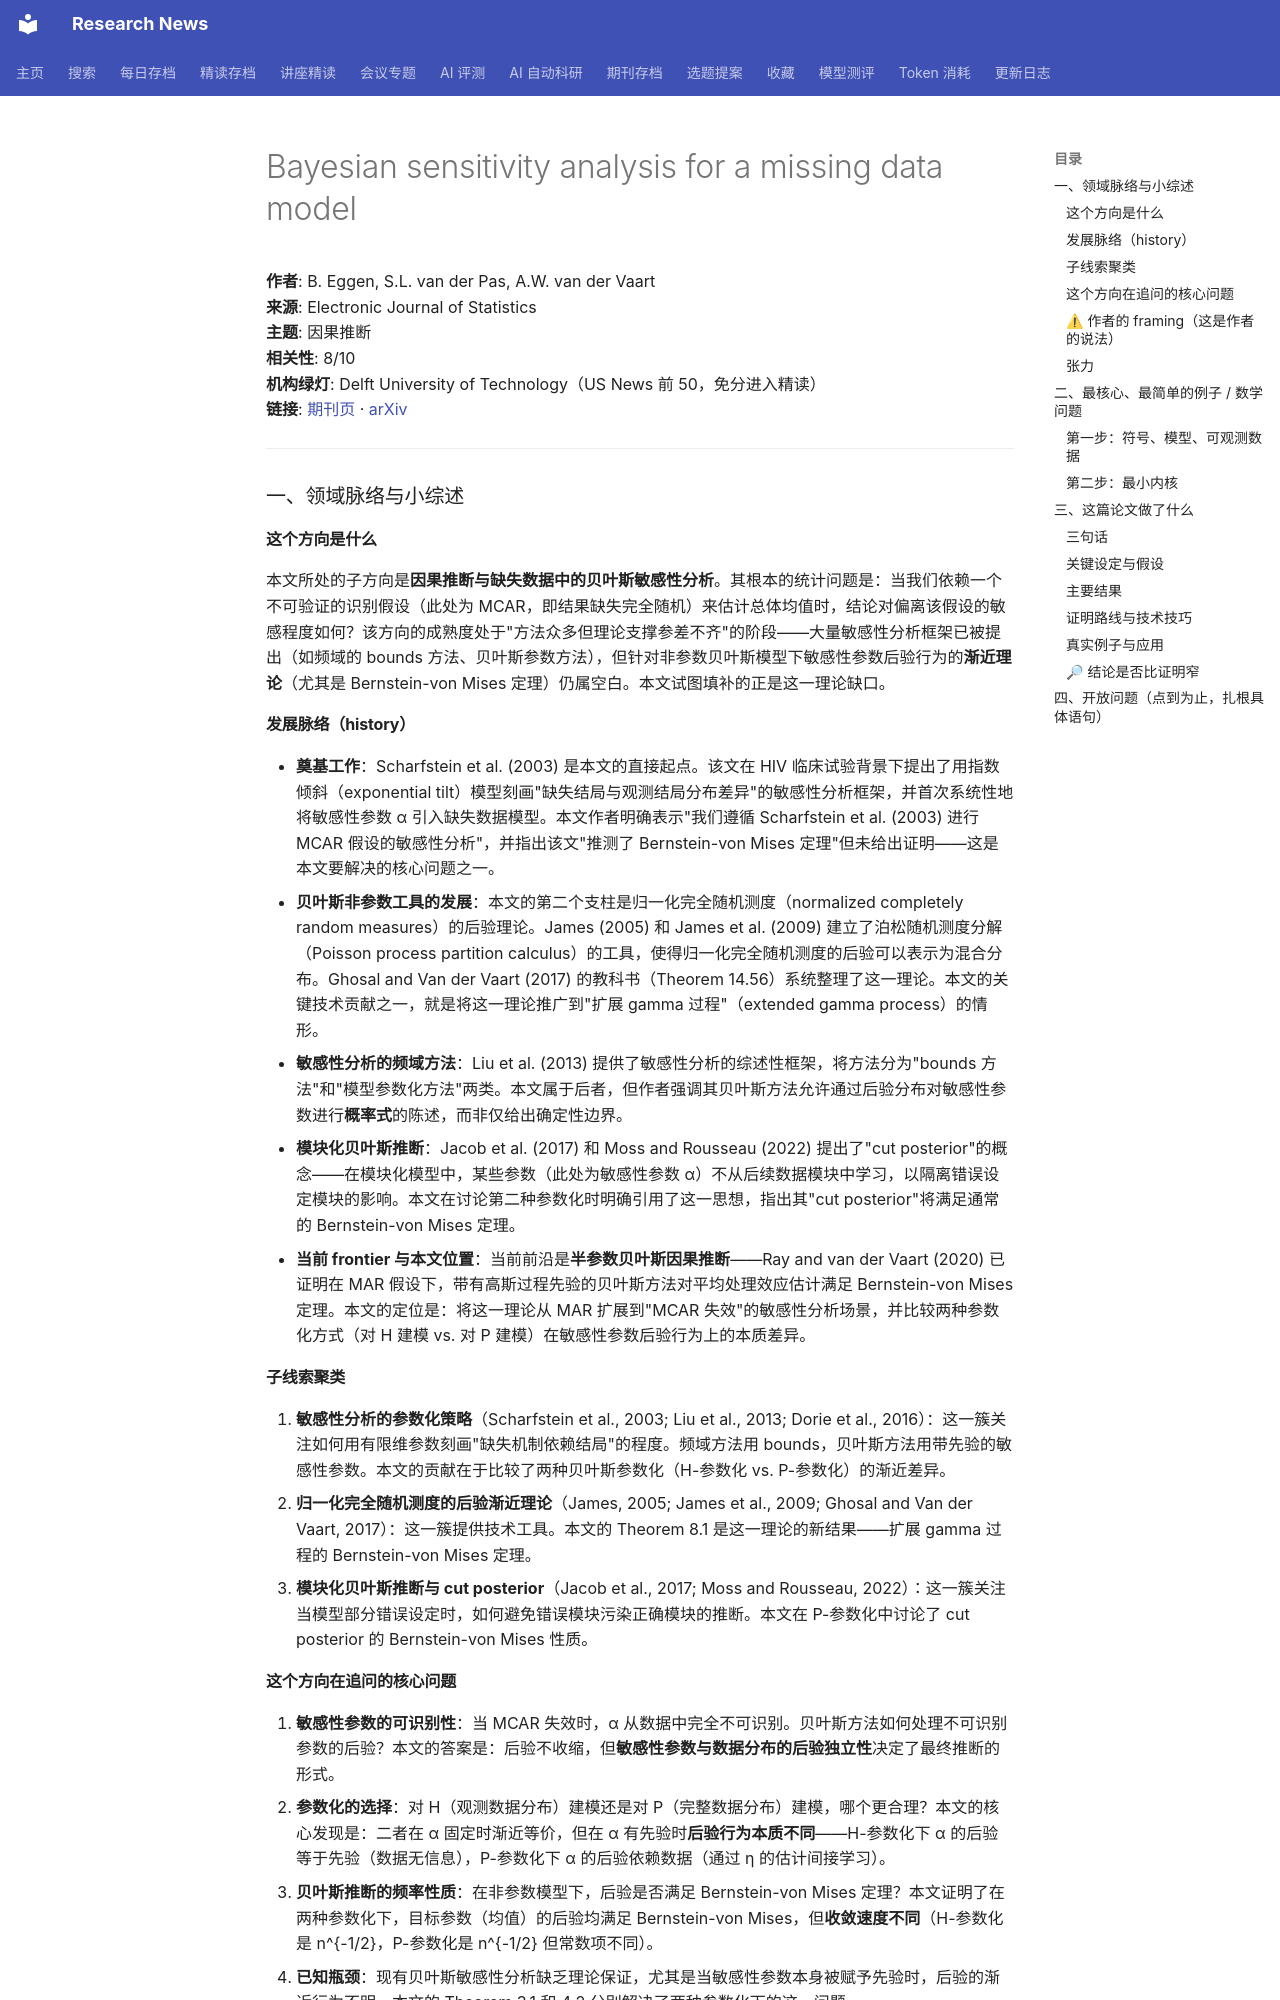

repository: cxy0714/research-news · page: deep_reads/2026-10-10-10.1214_26-ejs2568/index.html · generator: mkdocs

# Bayesian sensitivity analysis for a missing data model

**作者**: B. Eggen, S.L. van der Pas, A.W. van der Vaart  
**来源**: Electronic Journal of Statistics  
**主题**: 因果推断  
**相关性**: 8/10  
**机构绿灯**: Delft University of Technology（US News 前 50，免分进入精读）  
**链接**: [期刊页](https://doi.org/10.1214/26-ejs2568) · [arXiv](https://arxiv.org/abs/2305.06816)

---

### 一、领域脉络与小综述

#### 这个方向是什么

本文所处的子方向是**因果推断与缺失数据中的贝叶斯敏感性分析**。其根本的统计问题是：当我们依赖一个不可验证的识别假设（此处为 MCAR，即结果缺失完全随机）来估计总体均值时，结论对偏离该假设的敏感程度如何？该方向的成熟度处于"方法众多但理论支撑参差不齐"的阶段——大量敏感性分析框架已被提出（如频域的 bounds 方法、贝叶斯参数方法），但针对非参数贝叶斯模型下敏感性参数后验行为的**渐近理论**（尤其是 Bernstein-von Mises 定理）仍属空白。本文试图填补的正是这一理论缺口。

#### 发展脉络（history）

- **奠基工作**：Scharfstein et al. (2003) 是本文的直接起点。该文在 HIV 临床试验背景下提出了用指数倾斜（exponential tilt）模型刻画"缺失结局与观测结局分布差异"的敏感性分析框架，并首次系统性地将敏感性参数 α 引入缺失数据模型。本文作者明确表示"我们遵循 Scharfstein et al. (2003) 进行 MCAR 假设的敏感性分析"，并指出该文"推测了 Bernstein-von Mises 定理"但未给出证明——这是本文要解决的核心问题之一。
- **贝叶斯非参数工具的发展**：本文的第二个支柱是归一化完全随机测度（normalized completely random measures）的后验理论。James (2005) 和 James et al. (2009) 建立了泊松随机测度分解（Poisson process partition calculus）的工具，使得归一化完全随机测度的后验可以表示为混合分布。Ghosal and Van der Vaart (2017) 的教科书（Theorem 14.56）系统整理了这一理论。本文的关键技术贡献之一，就是将这一理论推广到"扩展 gamma 过程"（extended gamma process）的情形。
- **敏感性分析的频域方法**：Liu et al. (2013) 提供了敏感性分析的综述性框架，将方法分为"bounds 方法"和"模型参数化方法"两类。本文属于后者，但作者强调其贝叶斯方法允许通过后验分布对敏感性参数进行**概率式**的陈述，而非仅给出确定性边界。
- **模块化贝叶斯推断**：Jacob et al. (2017) 和 Moss and Rousseau (2022) 提出了"cut posterior"的概念——在模块化模型中，某些参数（此处为敏感性参数 α）不从后续数据模块中学习，以隔离错误设定模块的影响。本文在讨论第二种参数化时明确引用了这一思想，指出其"cut posterior"将满足通常的 Bernstein-von Mises 定理。
- **当前 frontier 与本文位置**：当前前沿是**半参数贝叶斯因果推断**——Ray and van der Vaart (2020) 已证明在 MAR 假设下，带有高斯过程先验的贝叶斯方法对平均处理效应估计满足 Bernstein-von Mises 定理。本文的定位是：将这一理论从 MAR 扩展到"MCAR 失效"的敏感性分析场景，并比较两种参数化方式（对 H 建模 vs. 对 P 建模）在敏感性参数后验行为上的本质差异。

#### 子线索聚类

1. **敏感性分析的参数化策略**（Scharfstein et al., 2003; Liu et al., 2013; Dorie et al., 2016）：这一簇关注如何用有限维参数刻画"缺失机制依赖结局"的程度。频域方法用 bounds，贝叶斯方法用带先验的敏感性参数。本文的贡献在于比较了两种贝叶斯参数化（H-参数化 vs. P-参数化）的渐近差异。
2. **归一化完全随机测度的后验渐近理论**（James, 2005; James et al., 2009; Ghosal and Van der Vaart, 2017）：这一簇提供技术工具。本文的 Theorem 8.1 是这一理论的新结果——扩展 gamma 过程的 Bernstein-von Mises 定理。
3. **模块化贝叶斯推断与 cut posterior**（Jacob et al., 2017; Moss and Rousseau, 2022）：这一簇关注当模型部分错误设定时，如何避免错误模块污染正确模块的推断。本文在 P-参数化中讨论了 cut posterior 的 Bernstein-von Mises 性质。

#### 这个方向在追问的核心问题

1. **敏感性参数的可识别性**：当 MCAR 失效时，α 从数据中完全不可识别。贝叶斯方法如何处理不可识别参数的后验？本文的答案是：后验不收缩，但**敏感性参数与数据分布的后验独立性**决定了最终推断的形式。
2. **参数化的选择**：对 H（观测数据分布）建模还是对 P（完整数据分布）建模，哪个更合理？本文的核心发现是：二者在 α 固定时渐近等价，但在 α 有先验时**后验行为本质不同**——H-参数化下 α 的后验等于先验（数据无信息），P-参数化下 α 的后验依赖数据（通过 η 的估计间接学习）。
3. **贝叶斯推断的频率性质**：在非参数模型下，后验是否满足 Bernstein-von Mises 定理？本文证明了在两种参数化下，目标参数（均值）的后验均满足 Bernstein-von Mises，但**收敛速度不同**（H-参数化是 n^{-1/2}，P-参数化是 n^{-1/2} 但常数项不同）。
4. **已知瓶颈**：现有贝叶斯敏感性分析缺乏理论保证，尤其是当敏感性参数本身被赋予先验时，后验的渐近行为不明。本文的 Theorem 3.1 和 4.2 分别解决了两种参数化下的这一问题。
